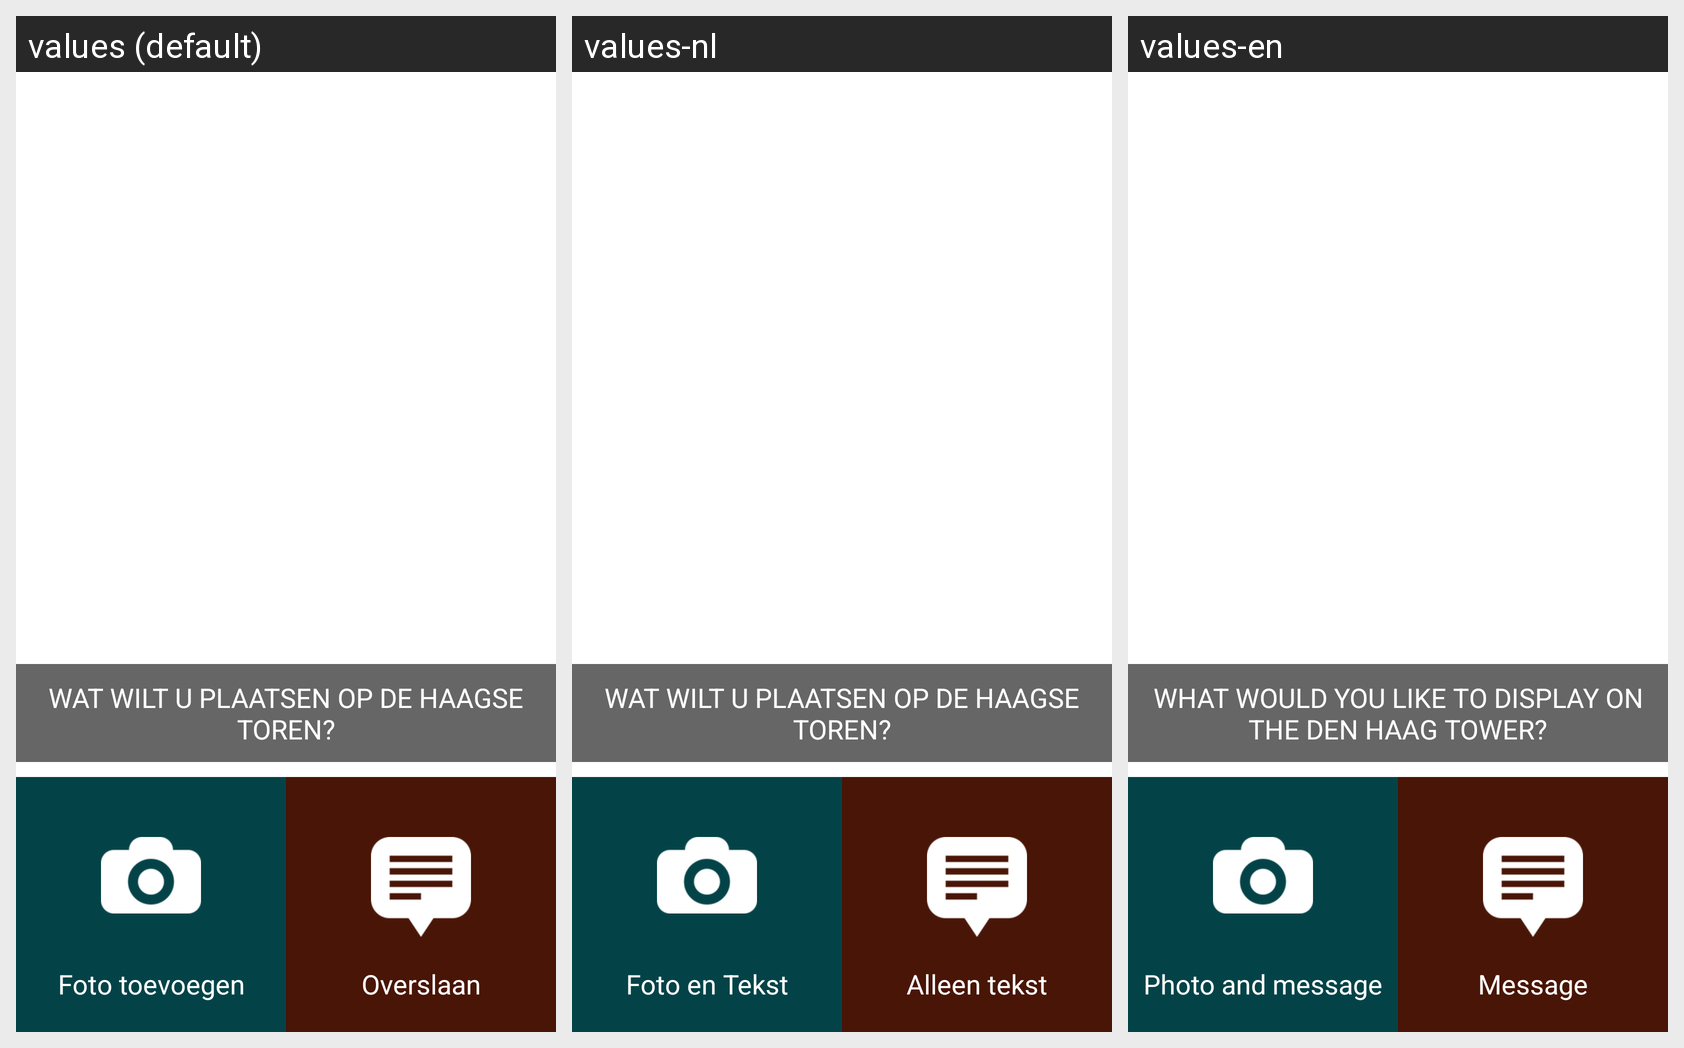

Here is an Android app screen in its default locale and in the app's own translations. Write out the translated-string differences for the strings that appear on this screen.
Android screen res/layout/main.xml rendered under 3 locales, left to right: values (default), values-nl, values-en. Device: Nexus 5 (rendered at 1080×1920; each locale shown at half size, 540×960, under a caption strip naming it); theme android:Theme.Holo.Light.
Strings drawn on this screen, with the default value and each locale's value (text and hints the layout hard-codes, and strings that could not be matched under every locale, appear in the picture but are not listed):

StartQuestion
  values: Wat wilt u plaatsen op de haagse toren?
  values-nl: Wat wilt u plaatsen op de haagse toren?
  values-en: What would you like to display on the Den Haag tower?

btnAddPhoto
  values: Foto toevoegen
  values-nl: Foto en Tekst
  values-en: Photo and message

btnAddTxt
  values: Overslaan
  values-nl: Alleen tekst
  values-en: Message
